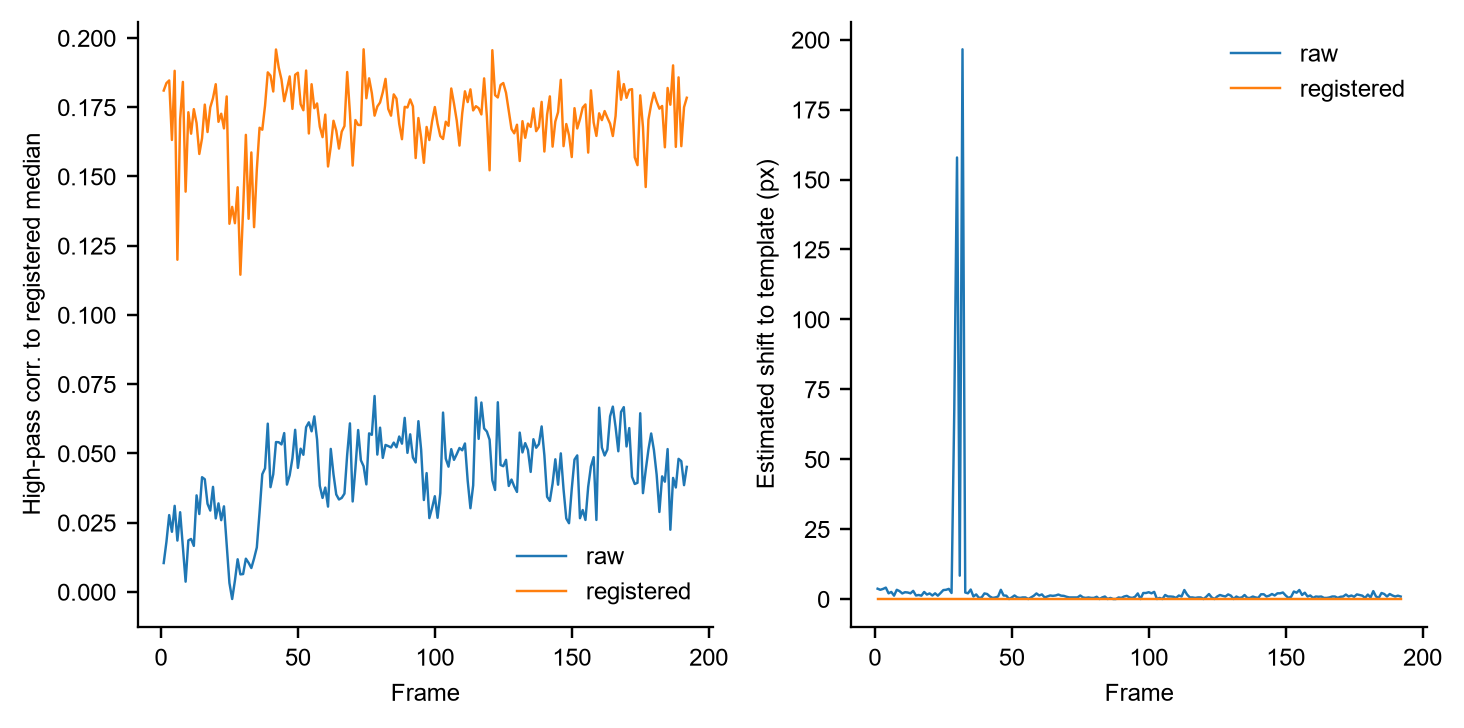

Source data for this figure (header and first rows):
frame, raw_corr, raw_shift_px, registered_corr, registered_shift_px
1, 0.01039, 3.688, 0.181, 0.0
2, 0.01808, 3.298, 0.1837, 0.0
3, 0.0277, 3.622, 0.1847, 0.0
4, 0.02167, 4.079, 0.1632, 0.0
5, 0.03104, 2.04, 0.1881, 0.0
6, 0.0185, 2.53, 0.1199, 0.0
7, 0.02874, 1.2, 0.1706, 0.0
8, 0.01607, 3.298, 0.1841, 0.0
9, 0.00366, 2.828, 0.1445, 0.0
10, 0.01857, 2.0, 0.1732, 0.0
11, 0.01908, 2.433, 0.1654, 0.0
12, 0.01659, 2.332, 0.1743, 0.0
13, 0.03483, 2.04, 0.1693, 0.0
14, 0.02808, 2.912, 0.1581, 0.0
15, 0.04139, 1.265, 0.1638, 0.0
16, 0.04066, 1.442, 0.1759, 0.0
17, 0.03179, 1.2, 0.166, 0.0
18, 0.02934, 2.53, 0.1749, 0.0
19, 0.0379, 1.6, 0.1783, 0.0
20, 0.02651, 2.0, 0.1833, 0.0
21, 0.03194, 1.265, 0.1697, 0.0
22, 0.02586, 2.04, 0.1726, 0.0
23, 0.03087, 1.2, 0.1673, 0.0
24, 0.01695, 2.154, 0.1789, 0.0
25, 0.003179, 3.2, 0.1329, 0.0
26, -0.002605, 3.298, 0.139, 0.0
27, 0.004013, 3.622, 0.1331, 0.0
28, 0.01175, 2.154, 0.1461, 0.0
29, 0.006288, 67.78, 0.1145, 0.0
30, 0.006411, 157.9, 0.1381, 0.0
31, 0.01196, 8.352, 0.165, 0.0
32, 0.01046, 196.6, 0.1347, 0.0
33, 0.008591, 2.332, 0.1587, 0.0
34, 0.01203, 2.04, 0.1317, 0.0
35, 0.01601, 3.394, 0.1525, 0.0
36, 0.02875, 0.8944, 0.1676, 0.0
37, 0.04247, 1.649, 0.1669, 0.0
38, 0.0446, 0.4, 0.1755, 0.0
39, 0.06072, 0.5657, 0.1876, 0.0
40, 0.03778, 2.0, 0.1864, 0.0
41, 0.04245, 1.789, 0.1807, 0.0
42, 0.05407, 0.8944, 0.1958, 0.0
43, 0.05401, 0.4, 0.1893, 0.0
44, 0.05322, 0.5657, 0.185, 0.0
45, 0.05732, 0.8944, 0.1772, 0.0
46, 0.03871, 3.298, 0.1816, 0.0
47, 0.04212, 1.265, 0.1861, 0.0
48, 0.04821, 1.2, 0.1744, 0.0
49, 0.0585, 0.0, 0.1867, 0.0
50, 0.04475, 0.5657, 0.1874, 0.0
51, 0.05169, 1.265, 0.1761, 0.0
52, 0.04948, 0.5657, 0.1739, 0.0
53, 0.05944, 0.4, 0.1882, 0.0
54, 0.06121, 0.5657, 0.1655, 0.0
55, 0.05796, 0.5657, 0.1833, 0.0
56, 0.06335, 0.0, 0.1746, 0.0
57, 0.05498, 0.5657, 0.1764, 0.0
58, 0.03827, 1.131, 0.168, 0.0
59, 0.0339, 2.0, 0.1642, 0.0
60, 0.03764, 1.265, 0.1723, 0.0
... 132 more rows
